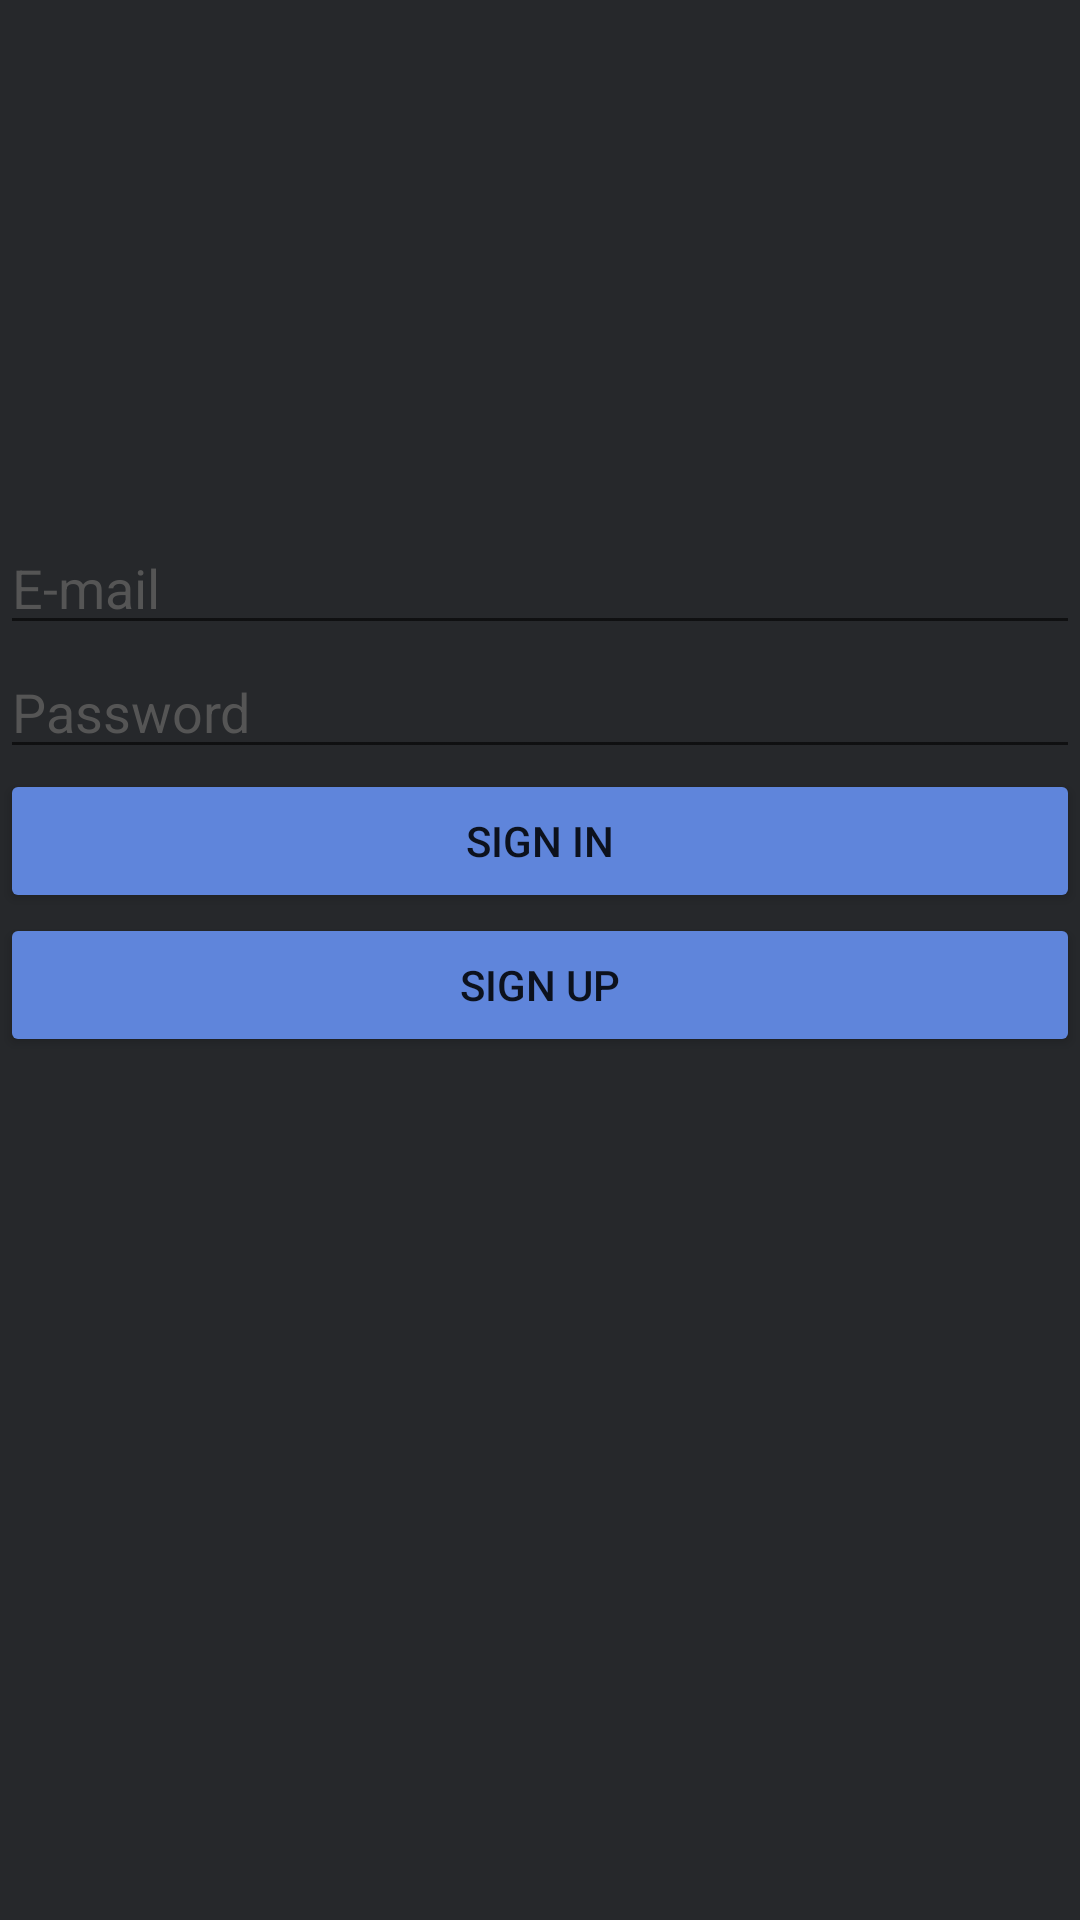

Layout XML and referenced resources for this Android screen:
<!-- AndroidManifest.xml: application theme Theme.Wagba -->
<!-- res/layout/activity_main.xml -->
<?xml version="1.0" encoding="utf-8"?>
<androidx.constraintlayout.widget.ConstraintLayout xmlns:android="http://schemas.android.com/apk/res/android"
    xmlns:app="http://schemas.android.com/apk/res-auto"
    xmlns:tools="http://schemas.android.com/tools"
    android:layout_width="match_parent"
    android:layout_height="match_parent"
    tools:context=".MainActivity"
    android:background="#26282B"
    >

    <LinearLayout
        android:layout_width="match_parent"
        android:layout_height="match_parent"
        android:orientation="vertical">

        <androidx.constraintlayout.widget.ConstraintLayout
            android:layout_width="match_parent"
            android:layout_height="0dp"
            android:layout_weight="1">

        </androidx.constraintlayout.widget.ConstraintLayout>

        <androidx.constraintlayout.widget.ConstraintLayout
            android:layout_width="match_parent"
            android:layout_height="0dp"
            android:layout_weight="2">

            <Button
                android:id="@+id/button2"
                android:layout_width="match_parent"
                android:layout_height="wrap_content"
                android:backgroundTint="#5F85DB"
                android:text="@string/sign_up"
                app:layout_constraintEnd_toEndOf="parent"
                app:layout_constraintHorizontal_bias="0.0"
                app:layout_constraintStart_toStartOf="parent"
                app:layout_constraintTop_toBottomOf="@+id/button" />

            <EditText
                android:id="@+id/editTextTextPersonName"
                android:layout_width="match_parent"
                android:layout_height="wrap_content"
                android:ems="10"
                android:hint="@string/email_hint"
                android:inputType="textPersonName"
                app:layout_constraintBottom_toBottomOf="parent"
                app:layout_constraintEnd_toEndOf="parent"
                app:layout_constraintHorizontal_bias="0.497"
                app:layout_constraintStart_toStartOf="parent"
                app:layout_constraintTop_toTopOf="parent"
                app:layout_constraintVertical_bias="0.049"
                tools:ignore="TouchTargetSizeCheck"
                android:textColor="@color/white"
                android:textColorHint="#555555"
                />

            <EditText
                android:id="@+id/editTextTextPersonName2"
                android:layout_width="match_parent"
                android:layout_height="wrap_content"
                android:ems="10"
                android:hint="@string/password_hint"
                android:inputType="textPersonName"
                app:layout_constraintEnd_toEndOf="parent"
                app:layout_constraintHorizontal_bias="0.0"
                app:layout_constraintStart_toStartOf="parent"
                app:layout_constraintTop_toBottomOf="@+id/editTextTextPersonName"
                tools:ignore="TouchTargetSizeCheck"
                android:textColor="@color/white"
                android:textColorHint="#555555"/>

            <Button
                android:id="@+id/button"
                android:layout_width="match_parent"
                android:layout_height="wrap_content"
                android:backgroundTint="#5F85DB"
                android:text="@string/sign_in"
                app:layout_constraintEnd_toEndOf="parent"
                app:layout_constraintHorizontal_bias="0.0"
                app:layout_constraintStart_toStartOf="parent"
                app:layout_constraintTop_toBottomOf="@+id/editTextTextPersonName2" />
        </androidx.constraintlayout.widget.ConstraintLayout>

        <androidx.constraintlayout.widget.ConstraintLayout
            android:layout_width="match_parent"
            android:layout_height="0dp"
            android:layout_weight="1">

        </androidx.constraintlayout.widget.ConstraintLayout>
    </LinearLayout>
</androidx.constraintlayout.widget.ConstraintLayout>
<!-- resources referenced by this layout -->
<resources>
  <color name="white">#FFFFFFFF</color>
  <string name="email_hint">E-mail</string>
  <string name="password_hint">Password</string>
  <string name="sign_in">Sign In</string>
  <string name="sign_up">Sign Up</string>
  <style name="Theme.Wagba" parent="Theme.AppCompat.DayNight.NoActionBar">
          
          <item name="colorPrimary">#353941</item>
          <item name="colorPrimaryVariant">#353941</item>
          <item name="colorOnPrimary">#5F85DB</item>
          
          <item name="colorSecondary">@color/teal_200</item>
          <item name="colorSecondaryVariant">@color/teal_700</item>
          <item name="colorOnSecondary">@color/black</item>
          
          <item name="android:statusBarColor">?attr/colorPrimaryVariant</item>
          
      </style>
  <color name="teal_200">#FF03DAC5</color>
  <color name="teal_700">#FF018786</color>
  <color name="black">#FF000000</color>
</resources>
